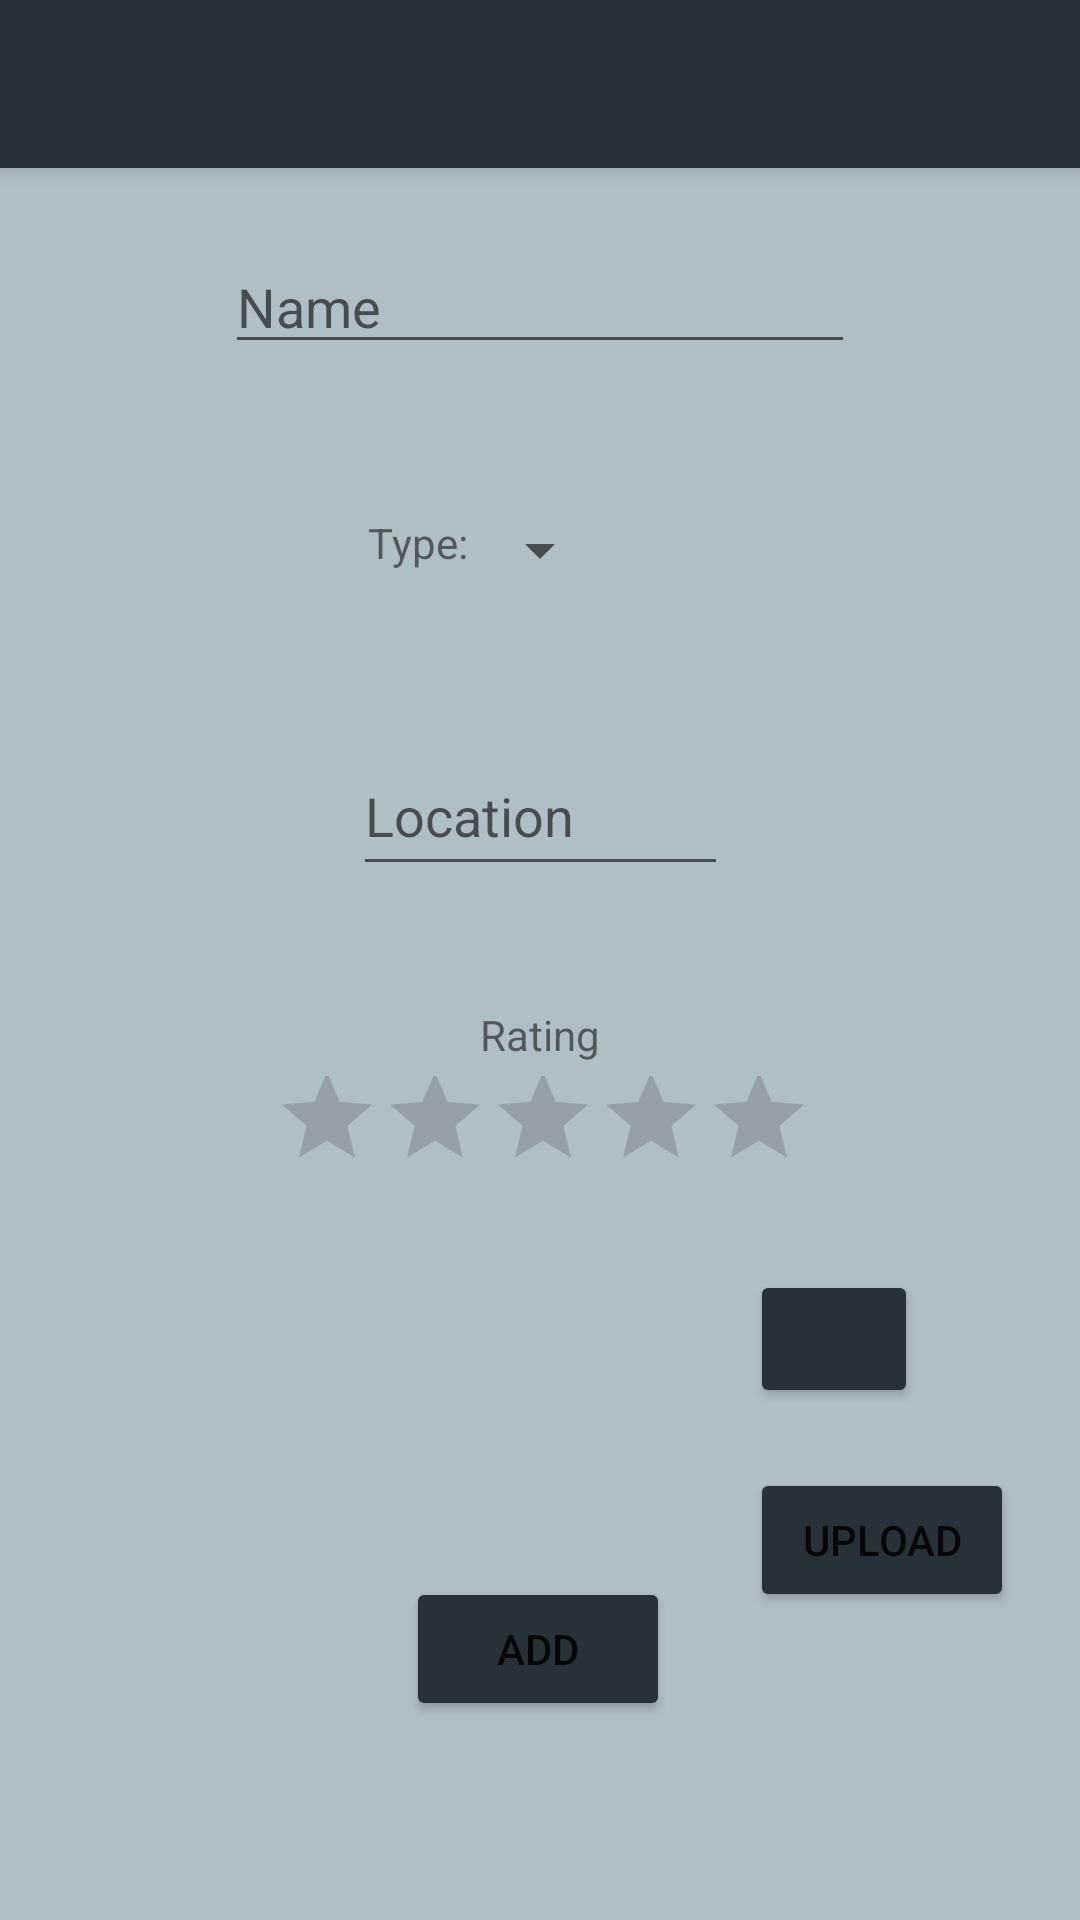

The Android layout XML behind this screen, and the referenced resources:
<!-- AndroidManifest.xml: application theme Theme.MetalTraveller -->
<!-- res/layout/activity_create_and_edit_place.xml -->
<?xml version="1.0" encoding="utf-8"?>
<androidx.constraintlayout.widget.ConstraintLayout xmlns:android="http://schemas.android.com/apk/res/android"
    xmlns:app="http://schemas.android.com/apk/res-auto"
    xmlns:tools="http://schemas.android.com/tools"
    android:layout_width="match_parent"
    android:layout_height="match_parent"
    android:background="@color/blue_gray_200"
    tools:context=".CreateAndEditPlaceActivity">

    <androidx.appcompat.widget.Toolbar
        android:id="@+id/detailsToolbar"
        android:layout_width="match_parent"
        android:layout_height="wrap_content"
        android:background="@color/blue_gray_900"
        android:elevation="4dp"
        android:theme="@style/ThemeOverlay.AppCompat.ActionBar"
        app:layout_constraintEnd_toEndOf="parent"
        app:layout_constraintStart_toStartOf="parent"
        app:layout_constraintTop_toTopOf="parent"
        app:popupTheme="@style/ThemeOverlay.AppCompat.Light" />

    <Button
        android:id="@+id/addPlaceButton"
        android:layout_width="wrap_content"
        android:layout_height="wrap_content"
        android:layout_marginTop="40dp"
        android:backgroundTint="@color/blue_gray_900"
        android:text="Add"
        app:layout_constraintBottom_toBottomOf="parent"
        app:layout_constraintEnd_toEndOf="parent"
        app:layout_constraintHorizontal_bias="0.498"
        app:layout_constraintStart_toStartOf="parent"
        app:layout_constraintTop_toBottomOf="@+id/itemImage" />

    <EditText
        android:id="@+id/placeNameEdit"
        android:layout_width="wrap_content"
        android:layout_height="wrap_content"
        android:layout_marginTop="80dp"
        android:ems="10"
        android:hint="Name"
        android:inputType="textPersonName"
        app:layout_constraintEnd_toEndOf="parent"
        app:layout_constraintStart_toStartOf="parent"
        app:layout_constraintTop_toTopOf="parent" />

    <Spinner
        android:id="@+id/spinner"
        android:layout_width="wrap_content"
        android:layout_height="wrap_content"
        android:layout_marginTop="50dp"
        app:layout_constraintEnd_toEndOf="parent"
        app:layout_constraintStart_toStartOf="parent"
        app:layout_constraintTop_toBottomOf="@+id/placeNameEdit" />

    <RatingBar
        android:id="@+id/placeRatingEdit"
        style="?android:attr/ratingBarStyleIndicator"
        android:layout_width="178dp"
        android:layout_height="45dp"
        android:isIndicator="false"
        android:progressTint="@color/blue_gray_900"
        android:numStars="5"
        android:stepSize="0.5"
        app:layout_constraintEnd_toEndOf="parent"
        app:layout_constraintStart_toStartOf="parent"
        app:layout_constraintTop_toBottomOf="@+id/textView" />

    <EditText
        android:id="@+id/locationEdit"
        android:layout_width="125dp"
        android:layout_height="50dp"
        android:layout_marginTop="50dp"
        android:ems="10"
        android:hint="Location"
        android:inputType="textPersonName"
        app:layout_constraintEnd_toEndOf="parent"
        app:layout_constraintStart_toStartOf="parent"
        app:layout_constraintTop_toBottomOf="@+id/spinner" />

    <TextView
        android:id="@+id/textView"
        android:layout_width="wrap_content"
        android:layout_height="wrap_content"
        android:layout_marginTop="40dp"
        android:text="Rating"
        app:layout_constraintEnd_toEndOf="parent"
        app:layout_constraintStart_toStartOf="parent"
        app:layout_constraintTop_toBottomOf="@+id/locationEdit" />

    <Button
        android:id="@+id/addImageButton"
        android:layout_width="56dp"
        android:layout_height="46dp"
        android:layout_marginStart="20dp"
        android:layout_marginTop="24dp"
        android:backgroundTint="@color/blue_gray_900"
        app:icon="@drawable/ic_baseline_image_24"
        app:iconPadding="5dp"
        app:layout_constraintStart_toEndOf="@+id/itemImage"
        app:layout_constraintTop_toBottomOf="@+id/placeRatingEdit" />

    <TextView
        android:id="@+id/textView3"
        android:layout_width="wrap_content"
        android:layout_height="wrap_content"
        android:layout_marginTop="50dp"
        android:text="Type:"
        app:layout_constraintEnd_toStartOf="@+id/spinner"
        app:layout_constraintTop_toBottomOf="@+id/placeNameEdit" />

    <ImageView
        android:id="@+id/itemImage"
        android:layout_width="150dp"
        android:layout_height="wrap_content"
        android:layout_marginStart="80dp"
        android:layout_marginTop="20dp"
        android:adjustViewBounds="true"
        android:scaleType="fitXY"
        app:layout_constraintStart_toStartOf="parent"
        app:layout_constraintTop_toBottomOf="@+id/placeRatingEdit"
        tools:srcCompat="@tools:sample/avatars" />

    <Button
        android:id="@+id/uploadImageButton"
        android:layout_width="wrap_content"
        android:layout_height="wrap_content"
        android:layout_marginStart="20dp"
        android:layout_marginTop="20dp"
        android:backgroundTint="@color/blue_gray_900"
        android:text="Upload"
        app:layout_constraintStart_toEndOf="@+id/itemImage"
        app:layout_constraintTop_toBottomOf="@+id/addImageButton" />

</androidx.constraintlayout.widget.ConstraintLayout>
<!-- resources referenced by this layout -->
<resources>
  <color name="blue_gray_200">#B0BEC5</color>
  <color name="blue_gray_900">#263238</color>
  <!-- drawable ic_baseline_image_24 (drawable) -->
  <vector android:height="24dp" android:tint="#C1BBBB"
      android:viewportHeight="24" android:viewportWidth="24"
      android:width="24dp" xmlns:android="http://schemas.android.com/apk/res/android">
      <path android:fillColor="@android:color/white" android:pathData="M21,19V5c0,-1.1 -0.9,-2 -2,-2H5c-1.1,0 -2,0.9 -2,2v14c0,1.1 0.9,2 2,2h14c1.1,0 2,-0.9 2,-2zM8.5,13.5l2.5,3.01L14.5,12l4.5,6H5l3.5,-4.5z"/>
  </vector>
  <style name="Theme.MetalTraveller" parent="Theme.MaterialComponents.DayNight.NoActionBar">
          
          <item name="colorPrimary">@color/blue_gray_300</item>
          <item name="colorPrimaryVariant">@color/blue_gray_700</item>
          <item name="colorOnPrimary">@color/white</item>
          
          <item name="colorSecondary">@color/teal_200</item>
          <item name="colorSecondaryVariant">@color/teal_700</item>
          <item name="colorOnSecondary">@color/black</item>
          
          <item name="android:statusBarColor">?attr/colorPrimaryVariant</item>
          
      </style>
  <color name="blue_gray_300">#90A4AE</color>
  <color name="blue_gray_700">#455A64</color>
  <color name="white">#FFFFFFFF</color>
  <color name="teal_200">#FF03DAC5</color>
  <color name="teal_700">#FF018786</color>
  <color name="black">#FF000000</color>
</resources>
